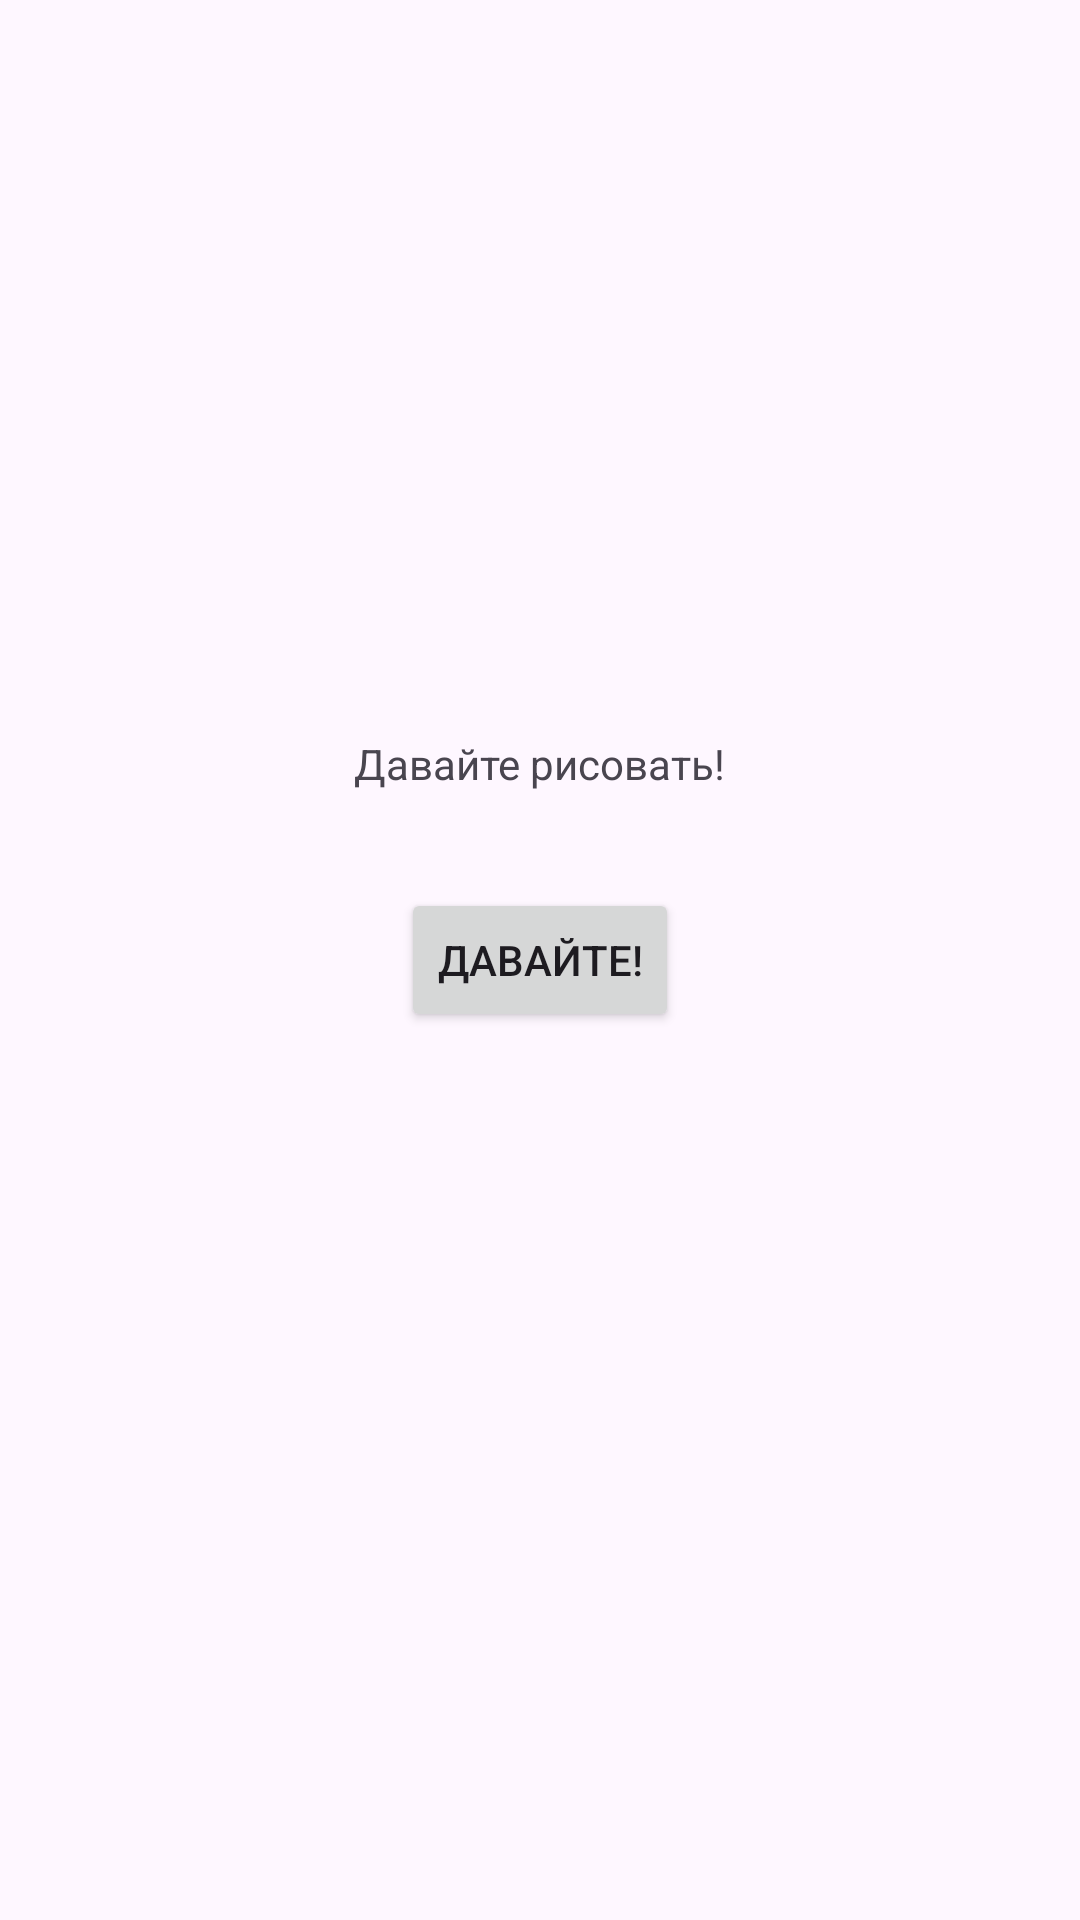

Produce the Android XML layout that renders to this screen, including the resource entries it uses.
<!-- AndroidManifest.xml: application theme Theme.PaintTool2 -->
<!-- res/layout/fragment_main.xml -->
<?xml version="1.0" encoding="utf-8"?>
<RelativeLayout xmlns:android="http://schemas.android.com/apk/res/android"
    xmlns:tools="http://schemas.android.com/tools"
    android:layout_width="match_parent"
    android:layout_height="match_parent"
    tools:context=".mainFragment">

    <TextView
        android:layout_width="wrap_content"
        android:layout_height="wrap_content"
        android:layout_above="@+id/startPaintButton"
        android:layout_centerHorizontal="true"
        android:layout_marginBottom="32dp"
        android:text="Давайте рисовать!" />

    <Button
        android:id="@+id/startPaintButton"
        android:layout_width="wrap_content"
        android:layout_height="wrap_content"
        android:layout_centerInParent="true"
        android:text="Давайте!" />

</RelativeLayout>
<!-- resources referenced by this layout -->
<resources>
  <style name="Theme.PaintTool2" parent="Base.Theme.PaintTool2" />
  <style name="Base.Theme.PaintTool2" parent="Theme.Material3.DayNight.NoActionBar">
          
          
      </style>
</resources>
